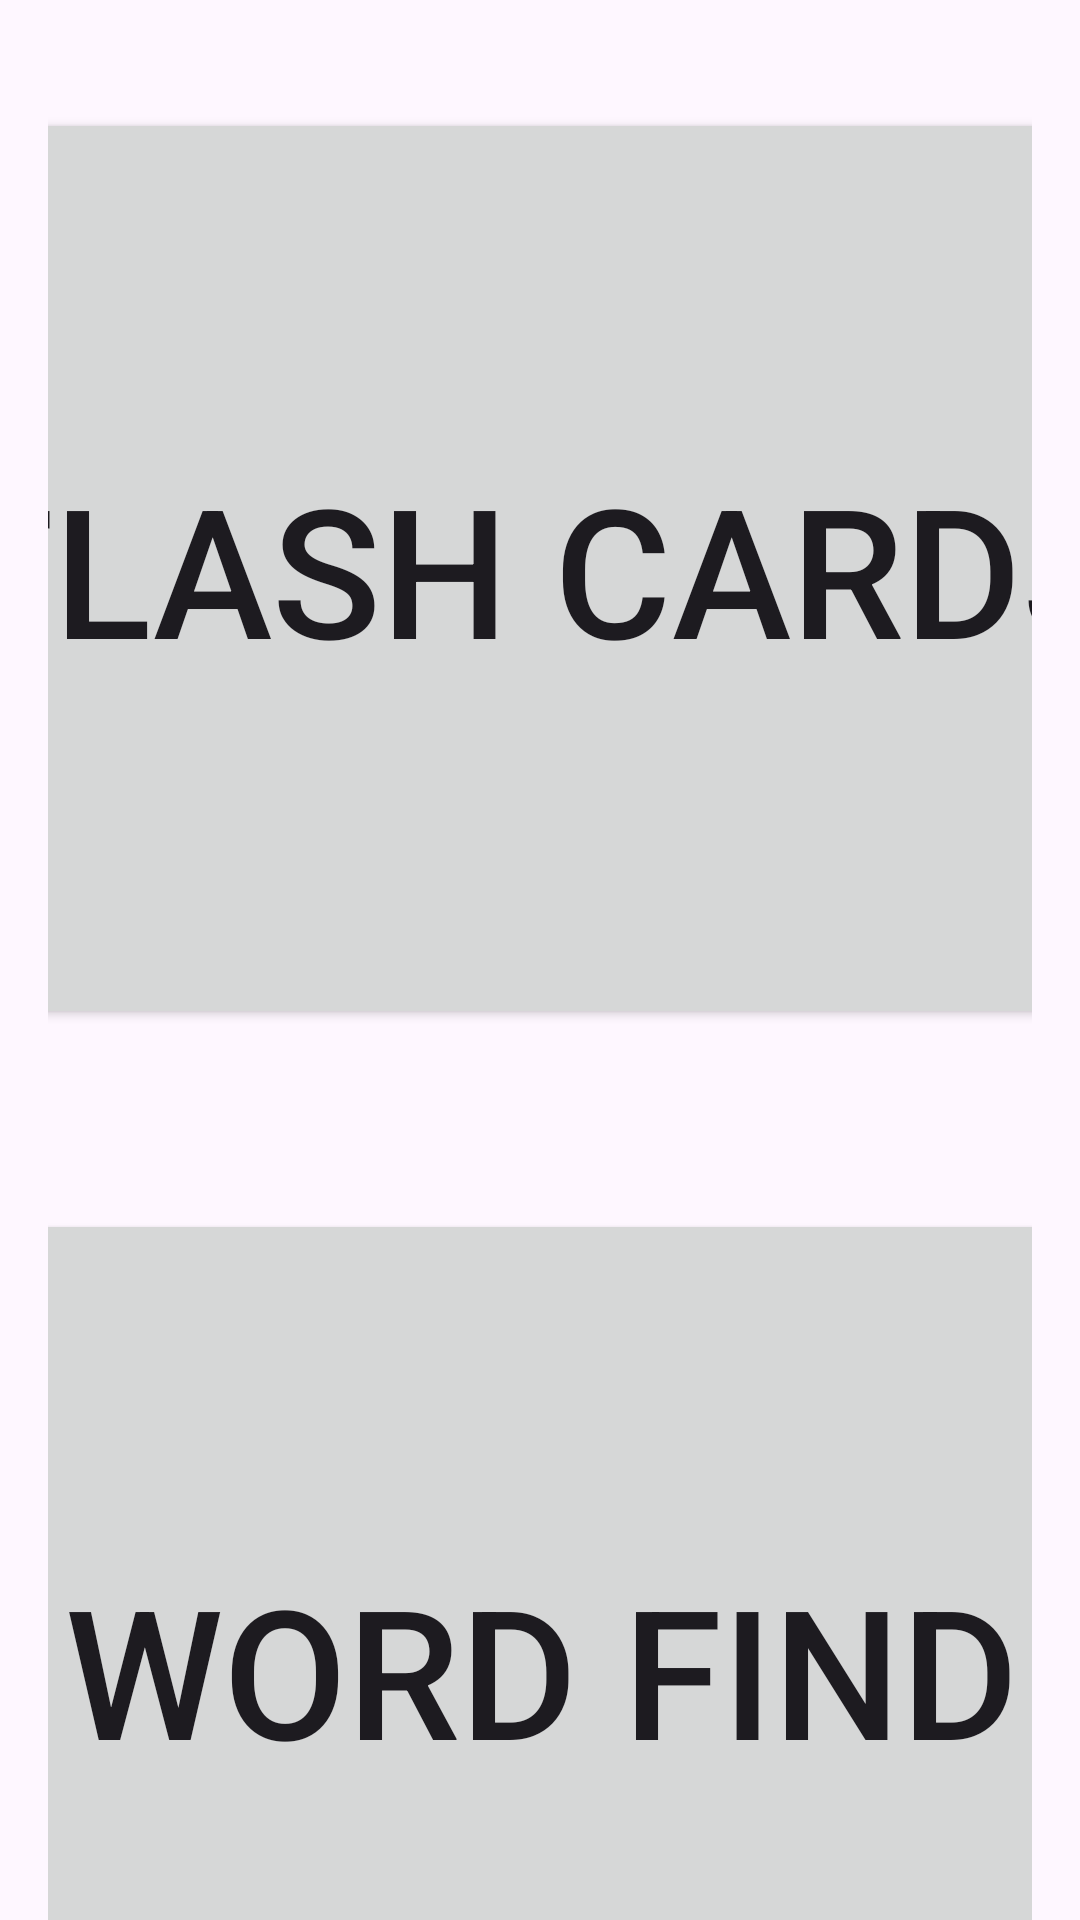

This screen was rendered from an Android layout file. Write that file and the resources it references.
<!-- AndroidManifest.xml: application theme Theme.CustomFlashcards -->
<!-- res/layout/fragment_first.xml -->
<?xml version="1.0" encoding="utf-8"?>
<androidx.core.widget.NestedScrollView xmlns:android="http://schemas.android.com/apk/res/android"
    xmlns:app="http://schemas.android.com/apk/res-auto"
    xmlns:tools="http://schemas.android.com/tools"
    android:layout_width="match_parent"
    android:layout_height="match_parent"
    tools:context=".FirstFragment">

    <androidx.constraintlayout.widget.ConstraintLayout
        android:layout_width="match_parent"
        android:layout_height="match_parent"
        android:padding="16dp">

        <Button
            android:id="@+id/button_wordfind"
            android:layout_width="441dp"
            android:layout_height="307dp"
            android:layout_marginTop="60dp"
            android:text="Word Find"
            android:textSize="60sp"
            app:layout_constraintEnd_toEndOf="parent"
            app:layout_constraintHorizontal_bias="0.498"
            app:layout_constraintStart_toStartOf="parent"
            app:layout_constraintTop_toBottomOf="@+id/button_flashcards" />

        <Button
            android:id="@+id/button_match"
            android:layout_width="441dp"
            android:layout_height="307dp"
            android:layout_marginTop="60dp"
            android:text="Memory Game"
            android:textSize="60sp"
            app:layout_constraintEnd_toEndOf="parent"
            app:layout_constraintHorizontal_bias="0.498"
            app:layout_constraintStart_toStartOf="parent"
            app:layout_constraintTop_toBottomOf="@+id/button_wordfind" />

        <Button
            android:id="@+id/button_flashcards"
            android:layout_width="441dp"
            android:layout_height="307dp"
            android:layout_marginTop="20dp"
            android:text="Flash Cards"
            android:textSize="60sp"
            app:layout_constraintEnd_toEndOf="parent"
            app:layout_constraintHorizontal_bias="0.498"
            app:layout_constraintStart_toStartOf="parent"
            app:layout_constraintTop_toTopOf="parent" />

    </androidx.constraintlayout.widget.ConstraintLayout>
</androidx.core.widget.NestedScrollView>
<!-- resources referenced by this layout -->
<resources>
  <style name="Theme.CustomFlashcards" parent="Base.Theme.CustomFlashcards" />
  <style name="Base.Theme.CustomFlashcards" parent="Theme.Material3.DayNight.NoActionBar">
          
          
      </style>
</resources>
